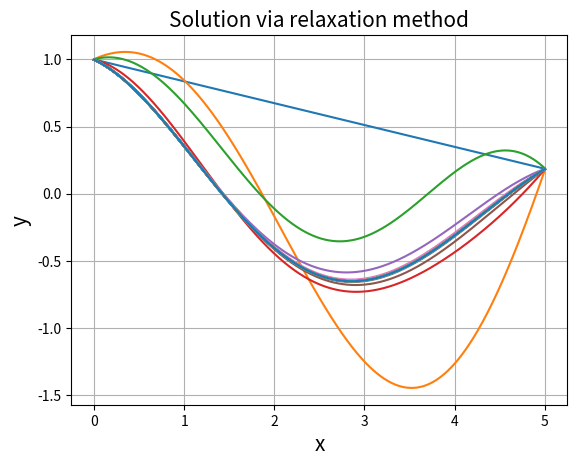

The script that saved this image:
import numpy as np
from scipy.sparse import diags
import  matplotlib.pyplot as plt

#=================================================================================
# Function for the solution of boundary value problem via relaxation
#=================================================================================

def relax(f, y0, y1, x, init, args=(), tol=1e-8, max_iter=100, dense_output=False):
    '''
    Implementation of relaxation method for ODE 2pt-BVP.
    The equation must be in the form: y''(x) = f(x, y, y')

    Parameters
    ----------
    f : callable
        A vector function of differential equation like: y'' = f
    y0, y1 : float
        required value of solution at boundary
    x : 1darray
        array of position, or time, independent variable
    init : 1darray
        Initial guess.
    args : tuple, optional
        Extra arguments passed to f
    tol :float, optional, default 1e-8
        required tollerance
    max_iter : int, optional, default 100
        after max_it iteration the code stop raising an exception
    dense_output : bool, optional, default False
        true for full and number of iteration

    Return
    ------
    yo : 1darray
        solution of differential equation
        if dense_outupt=True all iteration are returned
        in a matrix called Y and also the number of iteration
    '''
    # parameter of discretizzation
    N = len(x)
    h = np.diff(x)[0]
    # second derivative matrix
    d2 = diags([1, -2, 1], [-1, 0, 1], shape=(N, N)).toarray()
    d2 = d2/h**2
    # bound values required
    yb = [y0/h**2] + [0]*int(N-2) + [y1/h**2]
    yb = np.array(yb)
    # init guess from imput
    yo = init
    # interation count
    it = 0
    #for full output
    Y = []
    if dense_output : Y.append(yo)

    while True:
        # for jacobian computation
        df = np.zeros(d2.shape)
        s  = np.zeros(N)

        for i in range(N):
            s[i] = 1
            yr, yl = yo + h*s, yo - h*s
            df[i, :] = (f(x, yr, h, *args) - f(x, yl, h, *args) )/(2*h)
            s[:] = 0

        yn = yo - np.linalg.solve(d2-df, d2@yo - f(x, yo, h, g, o02) + yb)
        # residual
        R = np.sqrt(np.sum((yn-yo)**2))
        if R < tol:
            yo = yn
            break

        if it > max_iter:
            raise Exception("to many iteration")

        #update
        yo = yn
        it = it + 1
        if dense_output : Y.append(yo)

    if dense_output:
        return Y, it
    else:
        return yo

#=================================================================================
# RHS of differential equations y'' = f
#=================================================================================

def f(t, y, h, g, o02):
    '''
    RHS of differential equations y'' = f
    f can be a function non only of y but also y' so
    we use a second order approximation to compute y'

    Parameter
    ---------
    t : 1darray
        independent variable
    y : 1darray
        solution or guess of solution
    h : float
        step's size for derivative computation
    g, o02 : float
        parameter of our differential equation

    Return
    ------
    y_ddot : float
        RHS of equation computed on a grid
    '''
    y_dot   = (y[2:] - y[:-2])/(2*h)              # second order derivative
    y_dot_0 = (- 3*y[0]  + 4*y[1]  - y[2] )/(2*h) # second order derivative on left  bound
    y_dot_n = (  3*y[-1] - 4*y[-2] + y[-3])/(2*h) # second order derivative on right bound
    # join everything together to get the second order derivative
    y_dot = np.insert(y_dot, 0,          y_dot_0)
    y_dot = np.insert(y_dot, len(y_dot), y_dot_n)

    # equation to solve
    y_ddot = -g*y_dot - o02*y

    return y_ddot

#=================================================================================
# Main code and plot
#=================================================================================

g   = 0.3    # damping factor
o02 = 1      # proper frequency squared
xi  = 0      # left  end of the interval
xf  = 5      # right end of the interval
N   = 1000   # number of points
y0  = 1      # boundary condition on xi
y1  = 0.1862 # boundary condition on xf

x = np.linspace(xi, xf, N)
y = (x - xi) * (y1 - y0)/(xf - xi) + y0 # linear guess

Y, n = relax(f, y0, y1, x, y,args=(g, o02), dense_output=True)
print(f"{n} iterations required")

for y in Y:
    plt.plot(x, y)

plt.title("Solution via relaxation method", fontsize=15)
plt.xlabel("x", fontsize=15)
plt.ylabel("y", fontsize=15)
plt.grid()
plt.show()
